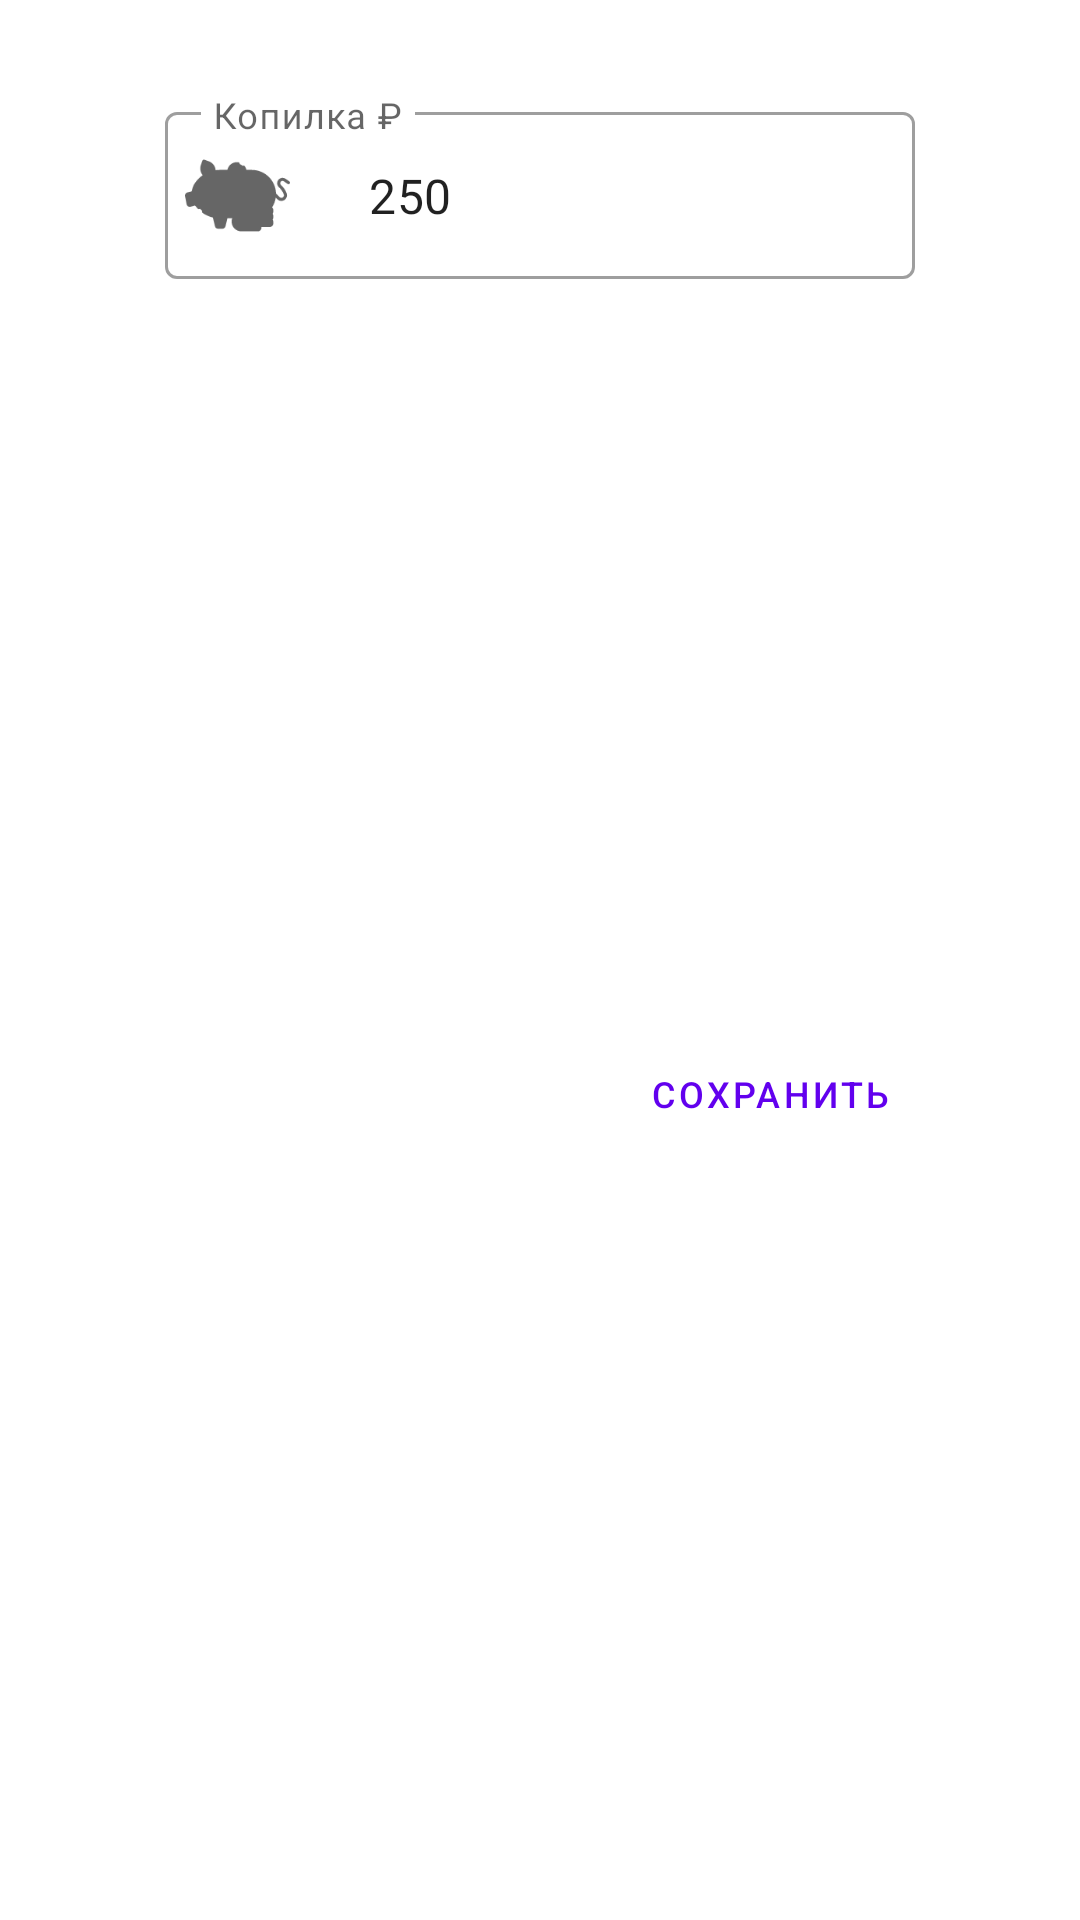

This screen was rendered from an Android layout file. Write that file and the resources it references.
<!-- AndroidManifest.xml: application theme Theme.FinanceEducation -->
<!-- res/layout/expenses_dialog_fragment.xml -->
<?xml version="1.0" encoding="utf-8"?>
<androidx.constraintlayout.widget.ConstraintLayout xmlns:android="http://schemas.android.com/apk/res/android"
    xmlns:app="http://schemas.android.com/apk/res-auto"
    xmlns:tools="http://schemas.android.com/tools"
    android:layout_width="match_parent"
    android:layout_height="wrap_content">

    <LinearLayout
        android:id="@+id/linearLayout2"
        android:layout_width="250dp"
        android:layout_height="wrap_content"
        android:layout_marginStart="24dp"
        android:layout_marginTop="32dp"
        android:layout_marginEnd="24dp"
        android:orientation="horizontal"
        app:layout_constraintEnd_toEndOf="parent"
        app:layout_constraintStart_toStartOf="parent"
        app:layout_constraintTop_toTopOf="parent">

        <com.google.android.material.textfield.TextInputLayout
            android:id="@+id/textField"
            style="@style/Widget.MaterialComponents.TextInputLayout.OutlinedBox"
            android:layout_width="match_parent"
            android:layout_height="wrap_content"
            android:hint="Копилка ₽"
            app:endIconMode="custom"
            app:startIconDrawable="@drawable/piggy_bank">

            <com.google.android.material.textfield.TextInputEditText
                android:layout_width="match_parent"
                android:layout_height="wrap_content"
                android:drawablePadding="16dp"
                android:inputType="number"
                android:maxLength="8"
                android:text="250" />

        </com.google.android.material.textfield.TextInputLayout>

    </LinearLayout>


    <Button
        android:id="@+id/button2"
        style="@style/Widget.MaterialComponents.Button.TextButton"
        android:layout_width="wrap_content"
        android:layout_height="wrap_content"
        android:layout_marginTop="4dp"
        android:layout_marginBottom="8dp"
        android:text="Сохранить"
        android:textSize="12sp"
        app:layout_constraintBottom_toBottomOf="parent"
        app:layout_constraintEnd_toEndOf="@+id/linearLayout2"
        app:layout_constraintTop_toBottomOf="@+id/linearLayout2" />

</androidx.constraintlayout.widget.ConstraintLayout>
<!-- resources referenced by this layout -->
<resources>
  <!-- drawable piggy_bank: vector/xml drawable (drawable, 12866 chars, omitted) -->
  <style name="Theme.FinanceEducation" parent="Theme.MaterialComponents.DayNight.NoActionBar">
          
          <item name="colorPrimary">@color/purple_500</item>
          <item name="colorPrimaryVariant">@color/purple_700</item>
          <item name="colorOnPrimary">@color/white</item>
          
          <item name="colorSecondary">@color/teal_200</item>
          <item name="colorSecondaryVariant">@color/teal_700</item>
          <item name="colorOnSecondary">@color/black</item>
          
          <item name="android:statusBarColor" tools:targetApi="l">?attr/colorPrimaryVariant</item>
          
      </style>
  <!-- not gathered from this repository: default colours our renderer supplied (Android Studio template values) -->
  <color name="purple_500">#FF6200EE</color>
  <color name="purple_700">#FF3700B3</color>
  <color name="teal_200">#FF03DAC5</color>
  <color name="teal_700">#FF018786</color>
  <color name="black">#FF000000</color>
  <color name="white">#FFFFFFFF</color>
</resources>
